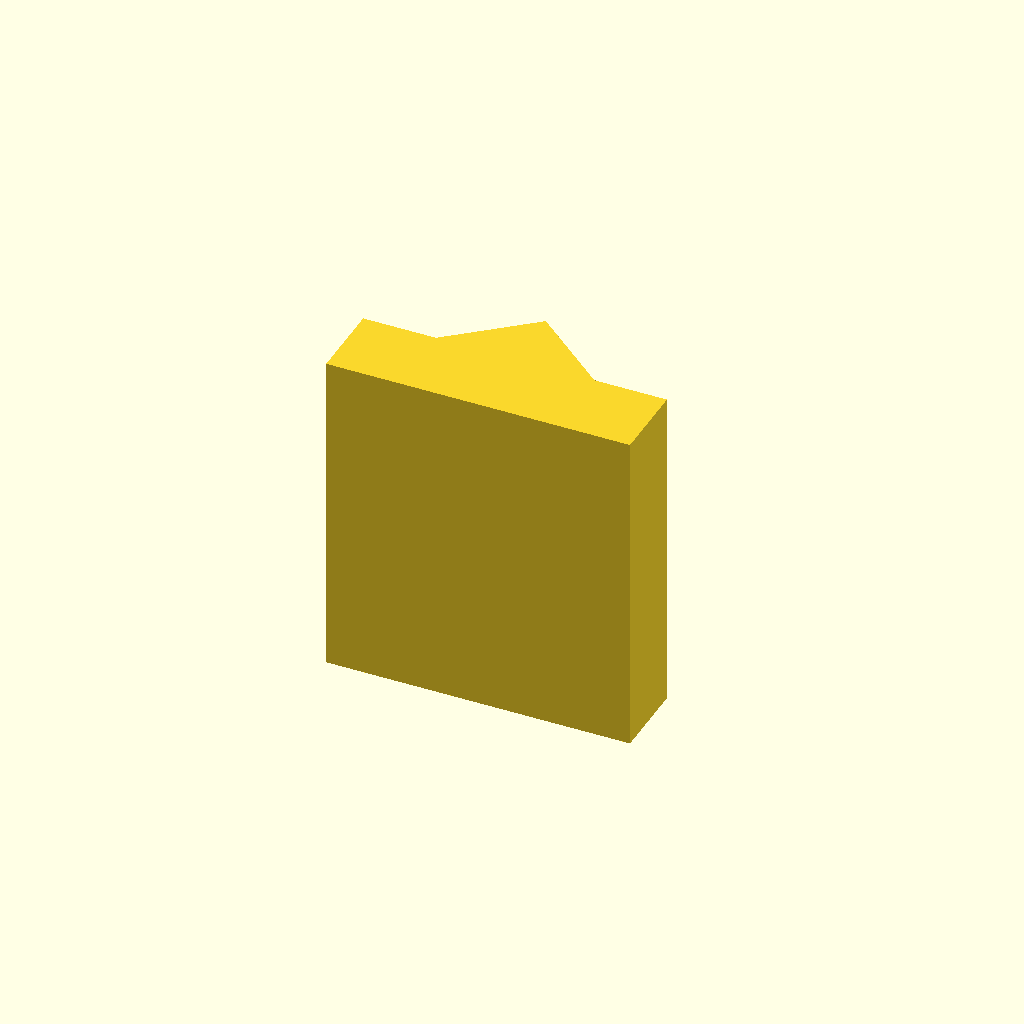
Cell 1: the model at its default parameters.
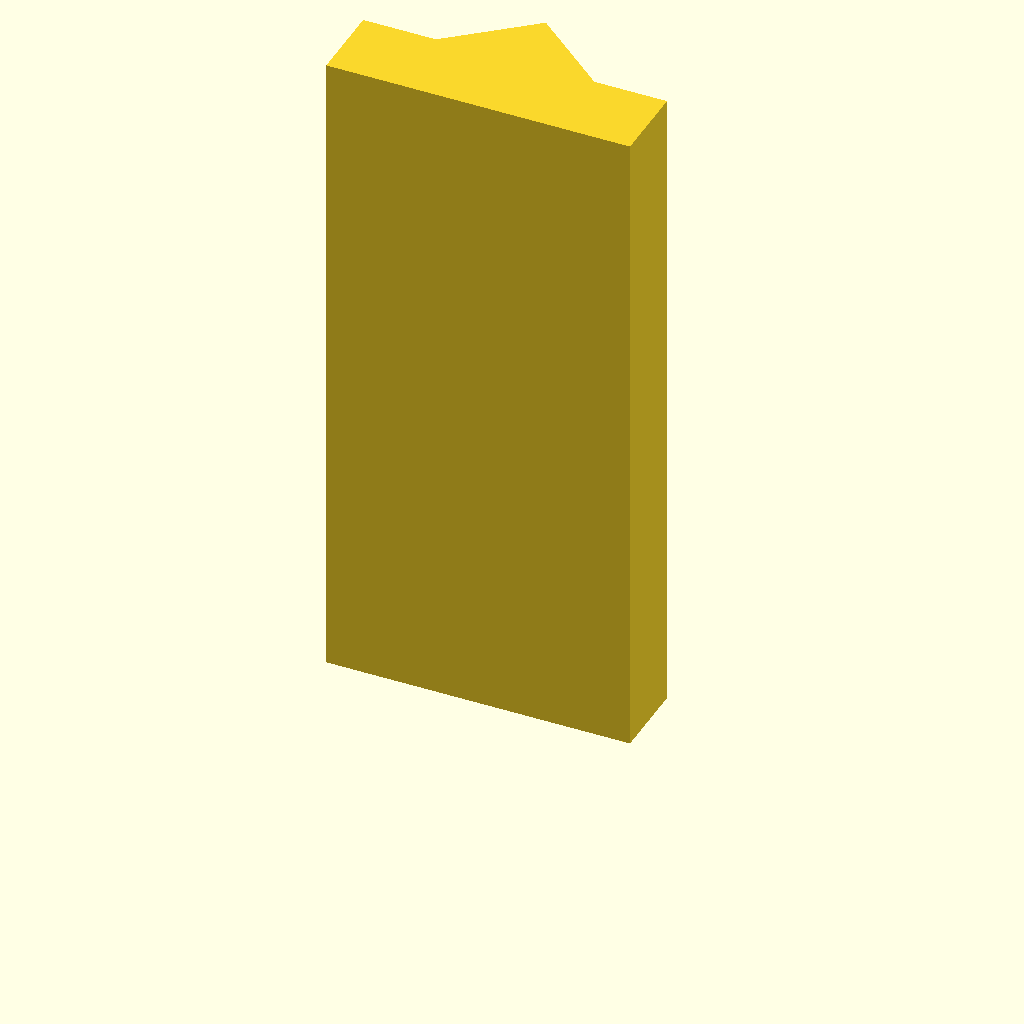
Cell 2: plate_t = 100 (everything else at default).
All cells are drawn from one camera (rotation 55°, 0°, 25°, orthographic, colour scheme Cornfield), so only the parameter changes between them.
Source of the model, optional_data/data/sketch2/vguides/part_0022.scad:
$fn = 32;

// ----------------------------------------------------------------------
// V guide rail: vrib, 46 mm wide
// ----------------------------------------------------------------------

// --- parameters (mm) ---
rail_w = 46;              // rail width, X
base_t = 12;              // base plate thickness
v_depth = 10;             // V feature depth / height
v_half_w = 12;            // half width of the V at the base face
plate_t = 50;             // rail length, Z (the extrusion height)

profile = [[0, 0], [46, 0], [46, 12], [35, 12], [23, 22], [11, 12], [0, 12]];  // primary outline, 7 points, counter clockwise

// --- the one profile operation ---
linear_extrude(height = plate_t) polygon(points = profile);
Customizer parameters (derived from the source; name, type, default, range or options):
rail_w: number, default 46
base_t: number, default 12
v_depth: number, default 10
v_half_w: number, default 12
plate_t: number, default 50
